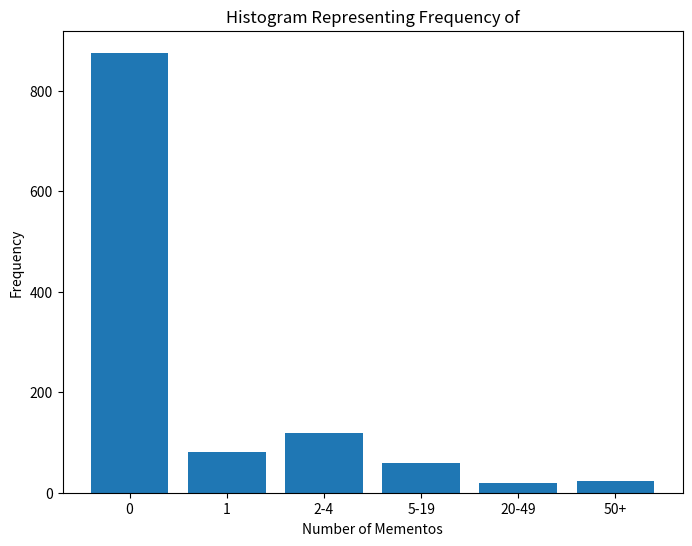

Reproduce this figure in Python.
import matplotlib.pyplot as plt
import numpy as np
import collections

Counter = ({0: 876, 1: 82, 2: 50, 4: 34, 3: 34, 5: 18, 6: 10, 7: 10, 9: 5, 8: 4, 22: 3, 45: 2, 75: 2, 19: 2, 46: 2, 13: 2, 12: 2, 10: 2, 44: 1, 344: 1,43: 1, 39: 1, 11: 1, 48: 1, 25: 1, 47: 1, 991: 1, 31: 1, 16: 1, 21: 1, 406: 1, 17: 1, 85: 1, 451: 1, 321: 1, 116: 1, 27: 1, 29: 1, 257: 1, 125: 1, 23: 1, 156: 1, 14: 1, 212: 1, 60: 1, 32: 1, 147: 1, 109: 1, 18: 1, 69: 1, 4317: 1, 140: 1, 1066: 1, 20: 1, 83: 1, 1765: 1, 180: 1})


xValues = ["0","1","2-4","5-19","20-49","50+"]
yValues = [876, 82,118, 60, 20, 23]


orderedList = collections.OrderedDict(sorted(Counter.items()))


#Used to count amount of each occurancy for yValues
# value = 0
# for i in range(20,50):
# 	if(i in Counter):	
# 		value += Counter[i]
# print(value)





plt.figure(1, figsize=(8, 6))

plt.bar(xValues, yValues)

plt.xlabel("Number of Mementos")
plt.ylabel("Frequency")
plt.title("Histogram Representing Frequency of")
plt.show() 
